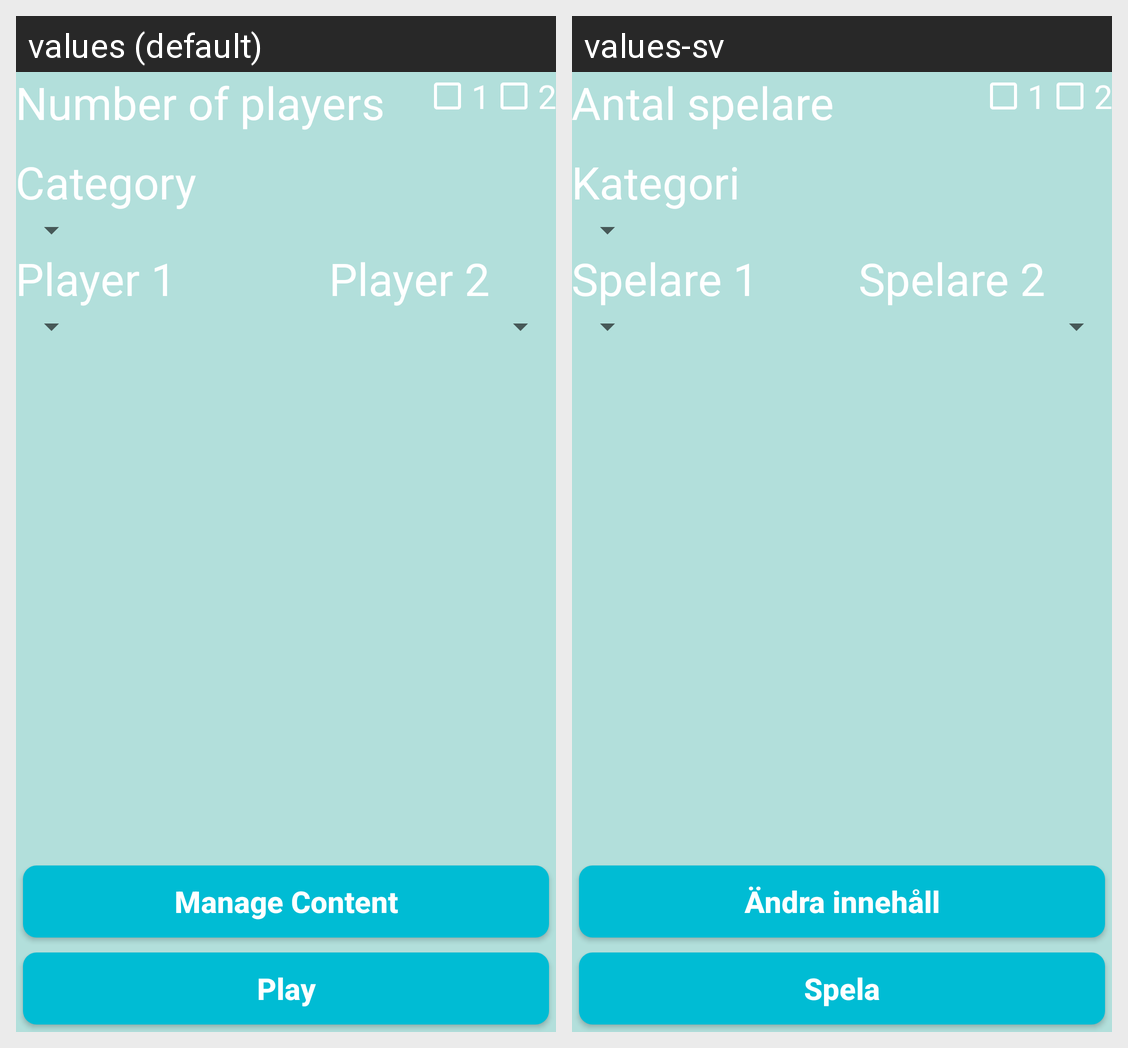

Translations of the strings shown on this Android screen, per locale in the grid:
Android screen res/layout/activity_game_settings.xml rendered under 2 locales, left to right: values (default), values-sv. Device: Nexus 5 (rendered at 1080×1920; each locale shown at half size, 540×960, under a caption strip naming it); theme AppTheme.
Strings drawn on this screen, with the default value and each locale's value (text and hints the layout hard-codes, and strings that could not be matched under every locale, appear in the picture but are not listed):

category_tv
  values: Category
  values-sv: Kategori

player1_tv
  values: Player 1
  values-sv: Spelare 1

number1_cb
  values: 1
  values-sv: 1

number2_cb
  values: 2
  values-sv: 2

nr_players_tv
  values: Number of players
  values-sv: Antal spelare

player2_tv
  values: Player 2
  values-sv: Spelare 2

play
  values: Play
  values-sv: Spela

manage_content
  values: Manage Content
  values-sv: Ändra innehåll
